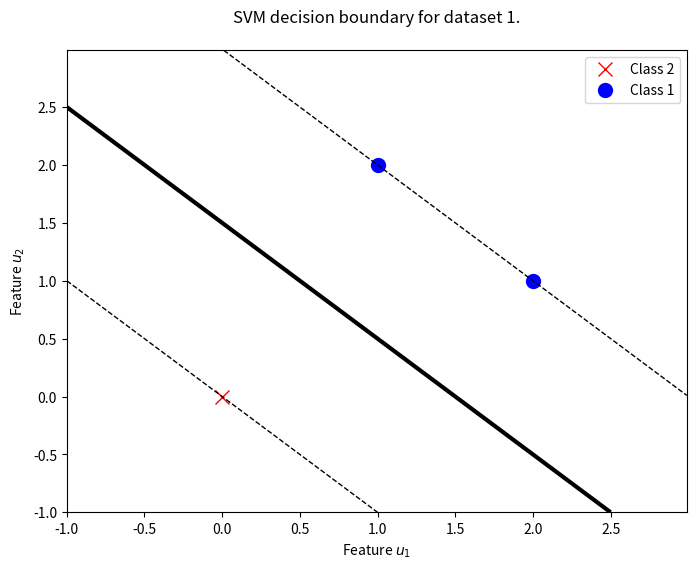
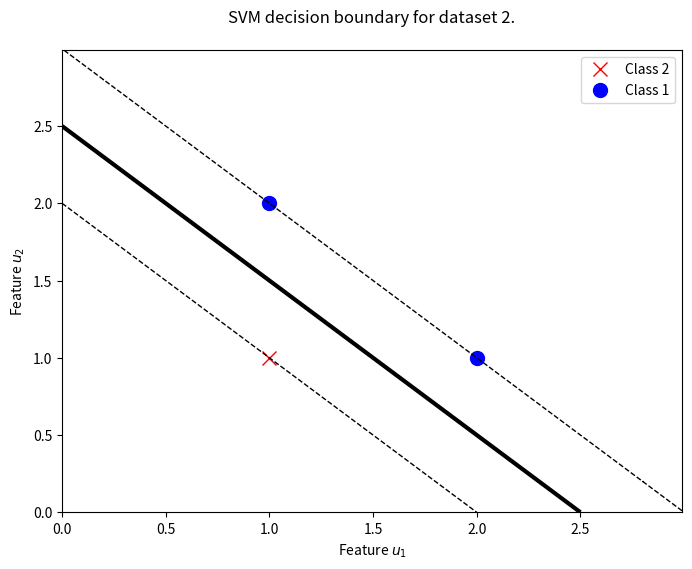
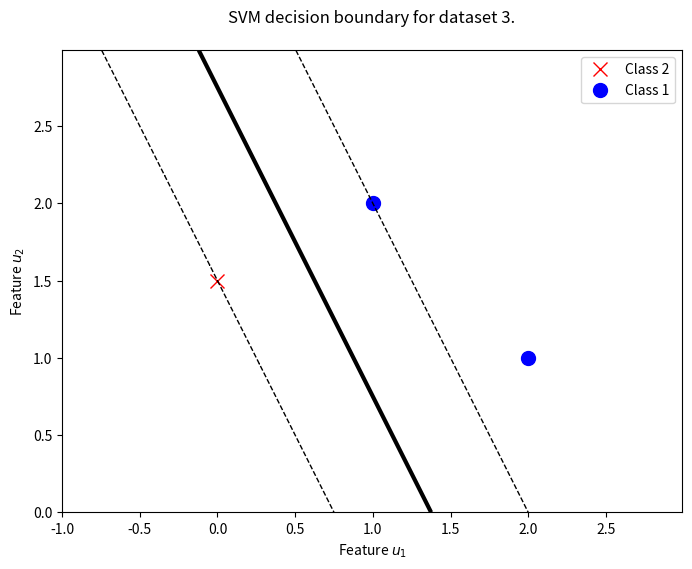

Write Python code to recreate these figures, in order.
#!/usr/bin/env python
# coding: utf-8

##################################################
# Author:   Sarthak Kumar Maharana
# Email:    [email redacted]
# Date:     03/30/2022
# Course:   EE 559
# Project:  Homework 6
# [redacted]
##################################################

import sys
import numpy as np
import matplotlib.pyplot as plt


class SVM:
    def __init__(self, u, z, idx):
        self.u = u
        self.z = z
        self.data_no = idx
    
    def solve_lambda_mu(self):
        z_u = np.zeros(self.u.shape[0])
        z_u = np.array([
            np.dot(self.z[idx], self.u[idx])
            for idx in range(len(self.u))
        ])

        A = np.concatenate(
            (np.concatenate(
            (z_u @ z_u.transpose(), -self.z.reshape(-1 ,1)),
            axis = 1), [np.append(self.z, 0)]),
            axis = 0
        )
        b = np.append(np.ones(self.z.shape[0]).reshape(-1, 1), 0)
        rho = np.dot(np.linalg.pinv(A), b)

        if np.any(rho[:2] < 0):
            index = np.where(rho[:2] < 0)[0][0]
            rho[index] = 0.0
            z, u = self.z.copy(), self.u.copy()
            z, u = np.delete(z, index), np.delete(u, (index), axis = 0)
            z_u_spec = np.array([
                np.dot(z[idx], u[idx])
                for idx in range(len(u))
            ])
            A_star = np.concatenate(
            (np.concatenate(
            (z_u_spec @ z_u_spec.transpose(), -z.reshape(-1 ,1)),
            axis = 1), [np.append(z, 0)]),
            axis = 0
            )
            b_star = np.append(np.ones(z.shape[0]).reshape(-1, 1), 0)
            rho_star = np.dot(np.linalg.pinv(A_star), b_star)
            rho  = np.concatenate((rho_star[:index], [0.0], rho_star[index:]))
            return np.round(rho[:-1], 4), np.round(rho[-1], 4)

        return np.round(rho[:-1], 4), np.round(rho[-1], 4)

    def KKT_check_lambda(self, lambda_vec):
        lambda_val_flag = np.all((lambda_vec >= 0.0))
        lambda_z_sum = 0.0
        for idx in range(len(lambda_vec)):
            lambda_z_sum += self.z[idx] * lambda_vec[idx]
        lambda_z_flag = True if lambda_z_sum == 0.0 else False
        return lambda_val_flag, lambda_z_flag

    def optimal_weights(self, lambda_vec):
        self.weights = np.zeros((1, self.u.shape[1]))
        for idx in range(len(self.u)):
            self.weights += lambda_vec[idx]*self.z[idx]*self.u[idx]
        self.bias = (1/self.z[0]) - (np.dot(self.weights, self.u[0])).tolist()[0]
        
    def KKT_check_weights_bias(self):
        w_flag = True if (self.z[0]*(np.dot(self.weights, self.u[0]) + self.bias) - 1) >= 0 else False
        return w_flag

    def _plot(self):
        classes = np.unique(self.z)
        class_names = ['Class 1' if int(cl) == 1 else 'Class 2' for cl in classes]
        data_point_styles = ['rx', 'bo']

        _, ax = plt.subplots(nrows = 1, ncols = 1, figsize = (8, 6), dpi = 200)
        
        for idx in range(len(classes)):
            plt.plot(
                self.u[self.z == classes[idx]][:, 0],
                self.u[self.z == classes[idx]][:, 1],
                data_point_styles[idx],
                label = class_names[idx], 
                markersize = 10
            )
        # ax.legend()

        x_min, x_max = np.ceil(self.u[:, 0].min()) - 1, np.ceil(self.u[:, 0].max()) + 1
        y_min, y_max = np.ceil(self.u[:, 1].min()) - 1, np.ceil(self.u[:, 1].max()) + 1

        xx, yy = np.meshgrid(
            np.arange(x_min, x_max, 0.01),
            np.arange(y_min, y_max, 0.01)
        )

        weight_vec = np.dot(self.weights, np.array([xx.ravel(), yy.ravel()])) + self.bias 
        support_vec1 = weight_vec - 1
        support_vec2 = weight_vec + 1
        
        # SVM boundary
        ax.contour(
            xx,
            yy,
            weight_vec.reshape(xx.shape),
            levels = [0],
            colors = 'k',
            linestyles = 'solid',
            linewidths = 3,
        )
        
        # Support vector
        sv1 = ax.contour(
            xx,
            yy,
            support_vec1.reshape(xx.shape),
            levels = [0],
            colors = 'k',
            linestyles = '--',
            linewidths = 1,
        )

        # Support vector
        sv2 = ax.contour(
            xx,
            yy,
            support_vec2.reshape(xx.shape),
            levels = [0],
            colors = 'k',
            linestyles = '--',
            linewidths = 1,
        )

        ax.set_xlabel('Feature $u_{1}$')
        ax.set_ylabel('Feature $u_{2}$')
        ax.set_title(f'SVM decision boundary for dataset {self.data_no}.\n')
        ax.legend()
        plt.show()
        return ax

    def _runner(self):
        print(f"--- Running SVM for dataset {self.data_no}!! ---")
        lambda_vec, mu = self.solve_lambda_mu()
        print(f"Lambda vector: {lambda_vec}, mu: {mu}")
        lam_all_vals, lam_sum = self.KKT_check_lambda(lambda_vec)
        if lam_all_vals and lam_sum: 
            print('KKT conditions are satisfied, involving lambda.')
            self.optimal_weights(lambda_vec)
            print(f"Optimal weights: {self.weights}, bias: {self.bias}")
            print(f"KKT conditions on the optimal weights and bias: {self.KKT_check_weights_bias()}")
            fig = self._plot()
            plt.show()
        else:
            sys.exit('KKT conditions are not satisfied, involving lambda.')
            
        
if __name__ == '__main__':
    u_1 = np.array([
        [1, 2],
        [2, 1],
        [0, 0],
    ])
    u_2 = np.array([
        [1, 2],
        [2, 1],
        [1, 1],
    ])
    u_3 = np.array([
        [1, 2],
        [2, 1],
        [0, 1.5],
    ])
    z = np.array([1, 1, -1])
    for idx in range(1, 4):
        hw6 = SVM(eval(f"u_{idx}"), z, idx)
        print(hw6._runner())
